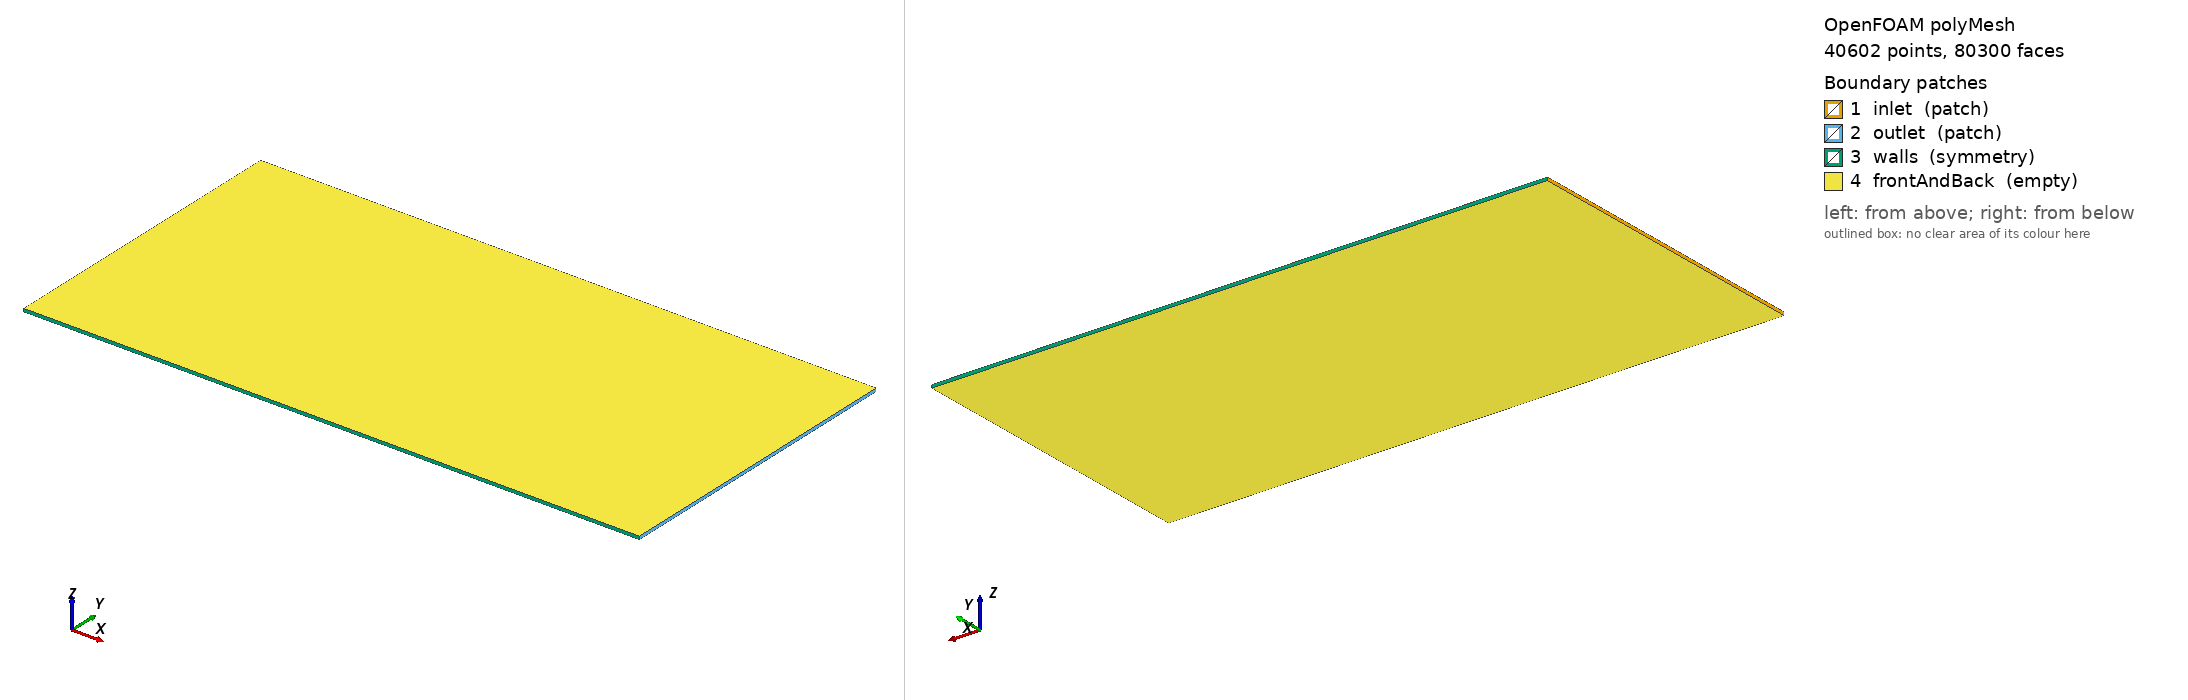

OpenFOAM case: the committed polyMesh, 40602 points, 80300 faces. Boundary patches (legend numbers): 1 inlet (patch), 2 outlet (patch), 3 walls (symmetry), 4 frontAndBack (empty). Left view from above one corner, right view from below the opposite corner. Boundary conditions: 3 field file(s) under 0/; 4 of 4 drawn patches have an entry in a shipped field file.

=== constant/polyMesh/boundary ===
/*--------------------------------*- C++ -*----------------------------------*\
| =========                 |                                                 |
| \\      /  F ield         | OpenFOAM: The Open Source CFD Toolbox           |
|  \\    /   O peration     | Version:  2312                                  |
|   \\  /    A nd           | Website:  www.openfoam.com                      |
|    \\/     M anipulation  |                                                 |
\*---------------------------------------------------------------------------*/
FoamFile
{
    version     2.0;
    format      ascii;
    arch        "LSB;label=32;scalar=64";
    class       polyBoundaryMesh;
    location    "constant/polyMesh";
    object      boundary;
}
// * * * * * * * * * * * * * * * * * * * * * * * * * * * * * * * * * * * * * //

4
(
    inlet
    {
        type            patch;
        nFaces          100;
        startFace       39700;
    }
    outlet
    {
        type            patch;
        nFaces          100;
        startFace       39800;
    }
    walls
    {
        type            symmetry;
        inGroups        1(symmetry);
        nFaces          400;
        startFace       39900;
    }
    frontAndBack
    {
        type            empty;
        inGroups        1(empty);
        nFaces          40000;
        startFace       40300;
    }
)

// ************************************************************************* //


=== system/blockMeshDict ===
/*--------------------------------*- C++ -*----------------------------------*  PWC Tank Setup: Generic Symmetry Type Fix
\*---------------------------------------------------------------------------*/
FoamFile { version 2.0; format ascii; class dictionary; object blockMeshDict; }
scale 1; // Updated keyword to stop the 156-month-old warning
vertices ( (-5 -5 0) (15 -5 0) (15 5 0) (-5 5 0) (-5 -5 0.1) (15 -5 0.1) (15 5 0.1) (-5 5 0.1) );
blocks ( hex (0 1 2 3 4 5 6 7) (200 100 1) simpleGrading (1 1 1) );
edges ();
boundary (
    inlet { type patch; faces ((0 3 7 4)); }
    outlet { type patch; faces ((1 5 6 2)); }
    walls { type symmetry; faces ((0 1 5 4) (3 2 6 7)); }
    frontAndBack { type empty; faces ((0 1 2 3) (4 5 6 7)); }
);


=== system/controlDict ===
FoamFile { version 2.0; format ascii; class dictionary; location "system"; object controlDict; }
application rhoCentralFoam;
startFrom startTime;
startTime 0;
stopAt endTime;
endTime 5.0; 
deltaT 0.0001; 
adjustTimeStep yes;
maxCo 0.1; // Slower time steps to see the knots form
writeControl runTime;
writeInterval 0.5;
purgeWrite 0;
writeFormat ascii;
writePrecision 6;


=== 0/T ===
FoamFile { version 2.0; format ascii; class volScalarField; location "0"; object T; }
dimensions [0 0 0 1 0 0 0];
internalField uniform 1.0;
boundaryField { inlet { type fixedValue; value uniform 1.0; } outlet { type zeroGradient; } walls { type symmetry; } frontAndBack { type empty; } }


=== 0/U ===
FoamFile { version 2.0; format ascii; class volVectorField; location "0"; object U; }
dimensions [0 1 -1 0 0 0 0];
internalField uniform (1.5 0 0); // We're going Supersonic (1.5 c_local)!
boundaryField { inlet { type fixedValue; value uniform (1.5 0 0); } outlet { type zeroGradient; } walls { type symmetry; } frontAndBack { type empty; } }


=== 0/p ===
FoamFile { version 2.0; format ascii; class volScalarField; location "0"; object p; }
dimensions [1 -1 -2 0 0 0 0];
internalField uniform 1.0;
boundaryField { inlet { type fixedValue; value uniform 1.0; } outlet { type zeroGradient; } walls { type symmetry; } frontAndBack { type empty; } }


Also in the case, not shown: constant/polyMesh/faces (numeric list); constant/polyMesh/neighbour (numeric list); constant/polyMesh/owner (numeric list); constant/polyMesh/points (numeric list).
